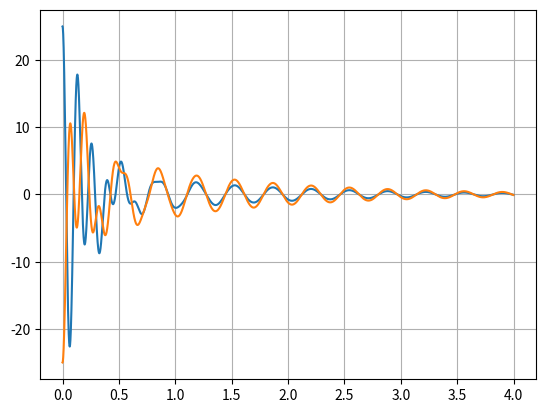

Generate this figure with matplotlib:
import math
import matplotlib.pyplot as plt

# User defined constants
APPLIED_M = 0
MOMENTUM_FREQ = 0

# General and excericise defined constants
K = 1800
B = 8
J = 2
TIME_DURATION = 4
TIME_START = 0
TIME_STEP = 0.0001
PHI1_START = math.pi*25/180
PHI2_START = math.pi*-25/180
PHI1DOT_START = 0
PHI2DOT_START = 0
REPORT_INTERVAL = 10

# Program variables
time = TIME_START
counter = REPORT_INTERVAL
extMomentum = 0

phi1 = PHI1_START
phi1Dot = PHI1DOT_START
phi1DotDot = 0

phi2 = PHI2_START
phi2Dot = PHI2DOT_START
phi2DotDot = 0

# Data lists
timePlots = []
phi1Plots = []
phi2Plots = []

# Function returning spring inertia
def spring(k, phi, phi0 = 0):
    return -k*(phi-phi0)

# Function returning damping inertia
def damper(b, omega, omega0 = 0):
    return b*(omega-omega0)

# Main simulation loop
while time < TIME_START + TIME_DURATION:
    # Calculate external forces: F = F_0 * sin(w * T)
    extMomentum = APPLIED_M * math.sin(MOMENTUM_FREQ * time)
    # Calculate forces and second derivatives
    netMomentum2 = extMomentum + spring(K, phi2, phi1) - damper(B, phi2Dot, phi1Dot)
    netMomentum1 = spring(K, phi1, phi2) - damper(B, phi1Dot, phi2Dot) + spring(K, phi1) - damper(B, phi1Dot)
    phi1DotDot = netMomentum1/J
    phi2DotDot = netMomentum2/J
    # Append plot values every REPORT_INTERVAL
    if counter == REPORT_INTERVAL:
        counter = 0
        timePlots.append(time)
        phi1Plots.append(180*phi1/math.pi)
        phi2Plots.append(180*phi2/math.pi)
    # Apply motion this iteration
    phi1 += phi1Dot * TIME_STEP
    phi1Dot += phi1DotDot * TIME_STEP
    phi2 += phi2Dot * TIME_STEP
    phi2Dot += phi2DotDot * TIME_STEP
    time += TIME_STEP
    counter += 1

# Plot data
plt.plot(timePlots, phi1Plots)
plt.plot(timePlots, phi2Plots)
plt.grid()
plt.show()
